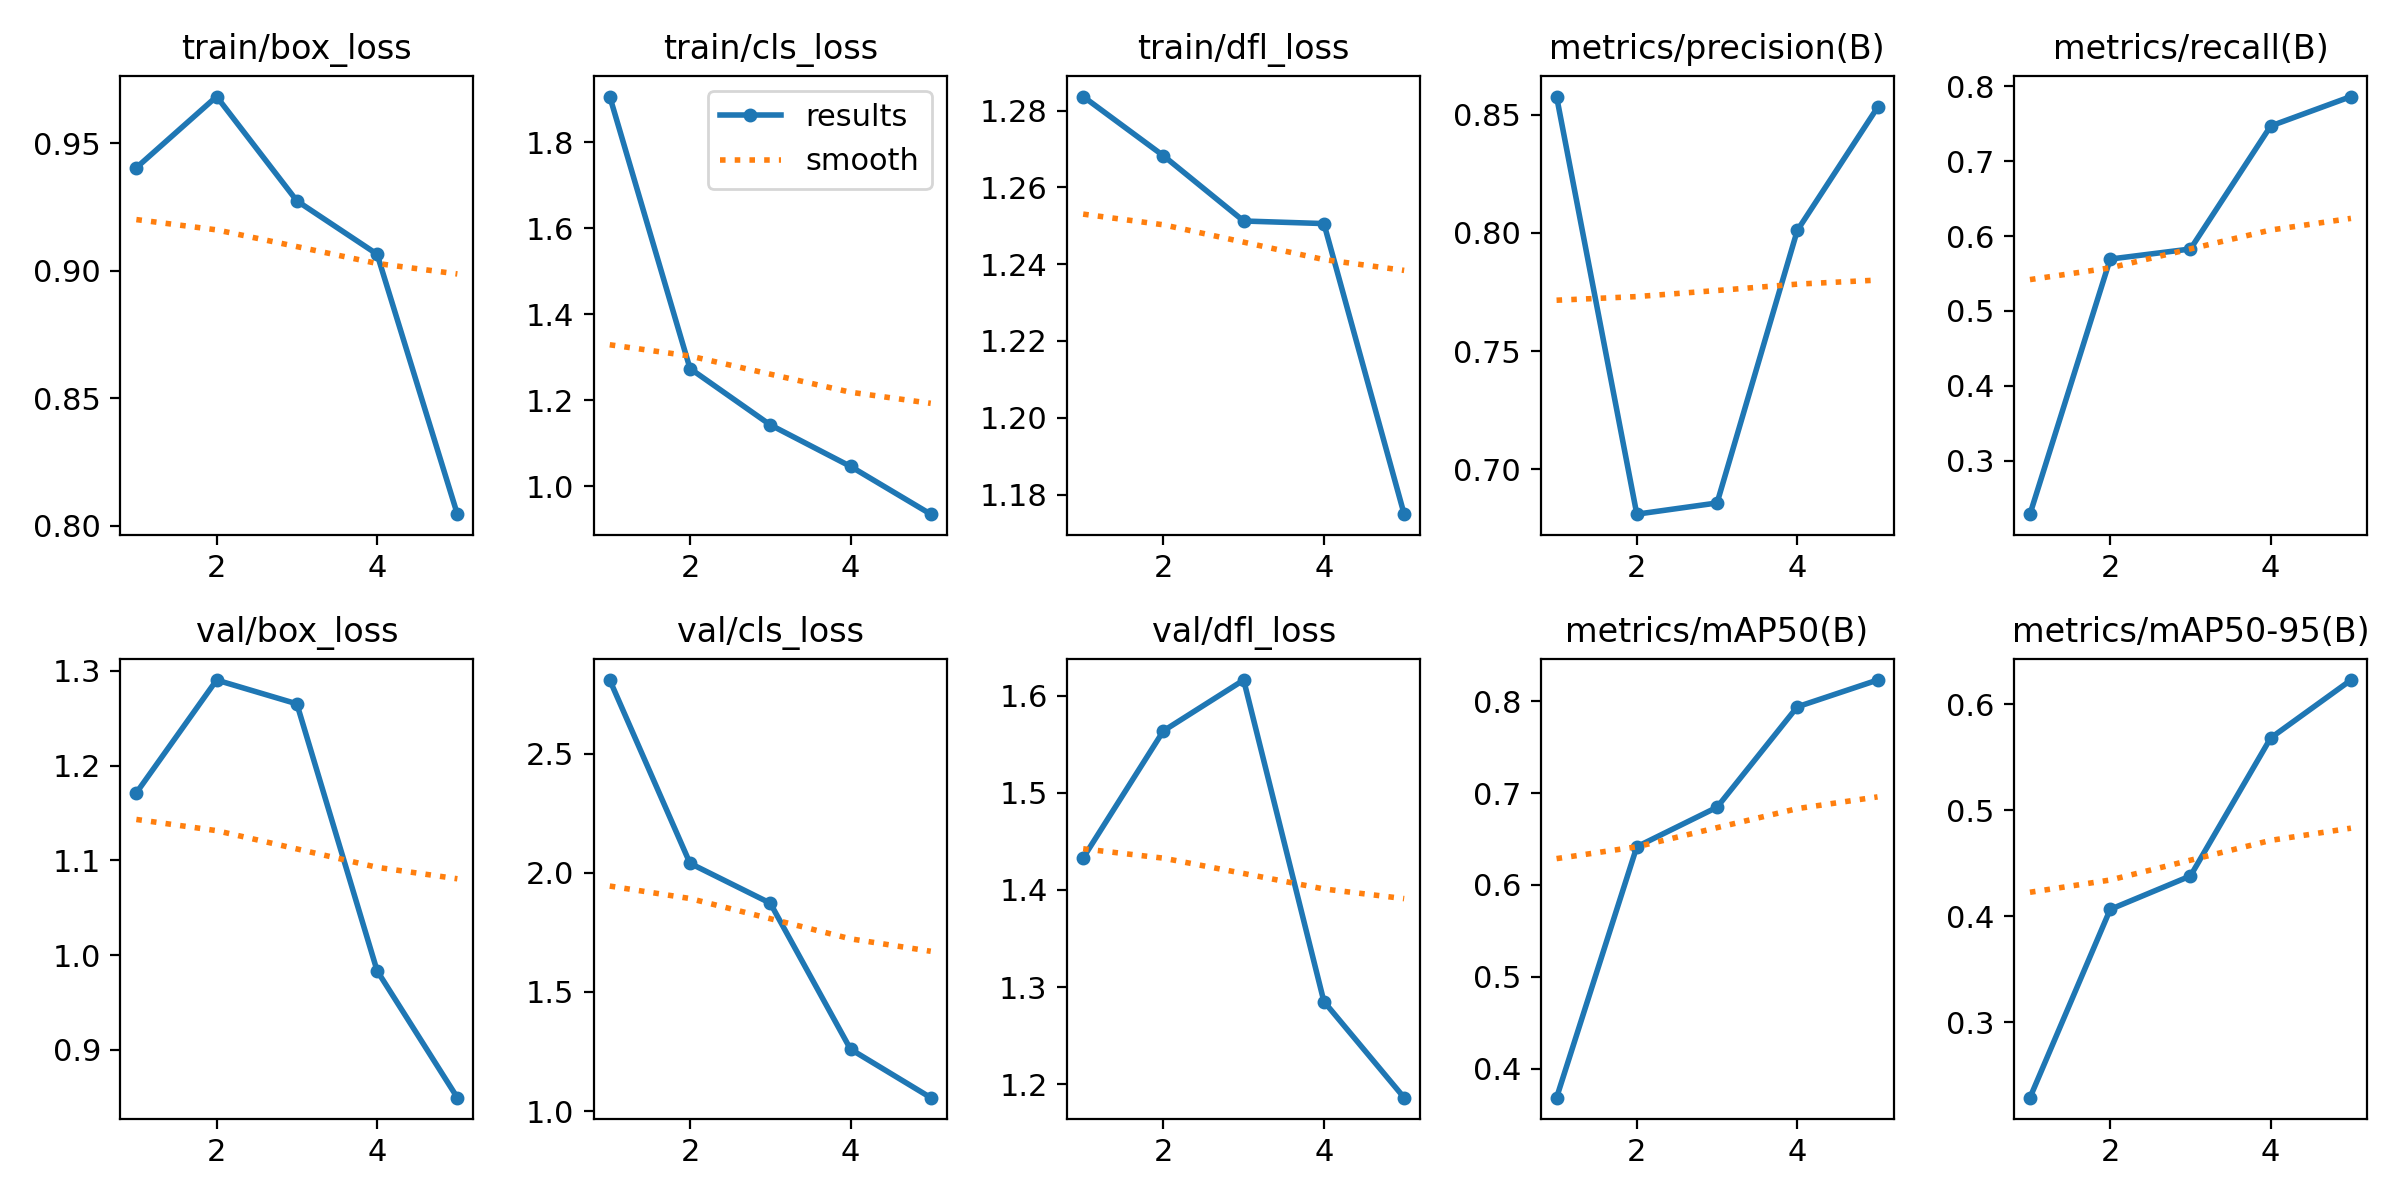

The file beside this chart, header and first rows:
epoch, time, train/box_loss, train/cls_loss, train/dfl_loss, metrics/precision(B), metrics/recall(B), metrics/mAP50(B), metrics/mAP50-95(B), val/box_loss, val/cls_loss, val/dfl_loss, lr/pg0, lr/pg1, lr/pg2
1, 647.7, 0.9404, 1.906, 1.284, 0.8576, 0.2286, 0.3684, 0.2289, 1.171, 2.808, 1.433, 0.0005436, 0.0005436, 0.0005436
2, 1301, 0.9683, 1.274, 1.268, 0.6811, 0.5693, 0.6416, 0.4066, 1.29, 2.039, 1.564, 0.0008816, 0.0008816, 0.0008816
3, 1889, 0.9274, 1.143, 1.251, 0.6858, 0.5827, 0.6846, 0.4381, 1.265, 1.872, 1.616, 0.0009996, 0.0009996, 0.0009996
4, 2454, 0.9064, 1.047, 1.251, 0.801, 0.747, 0.794, 0.5683, 0.9836, 1.26, 1.285, 0.0006768, 0.0006768, 0.0006768
5, 3046, 0.8045, 0.9355, 1.175, 0.853, 0.7863, 0.8231, 0.623, 0.8496, 1.056, 1.186, 0.0003467, 0.0003467, 0.0003467
